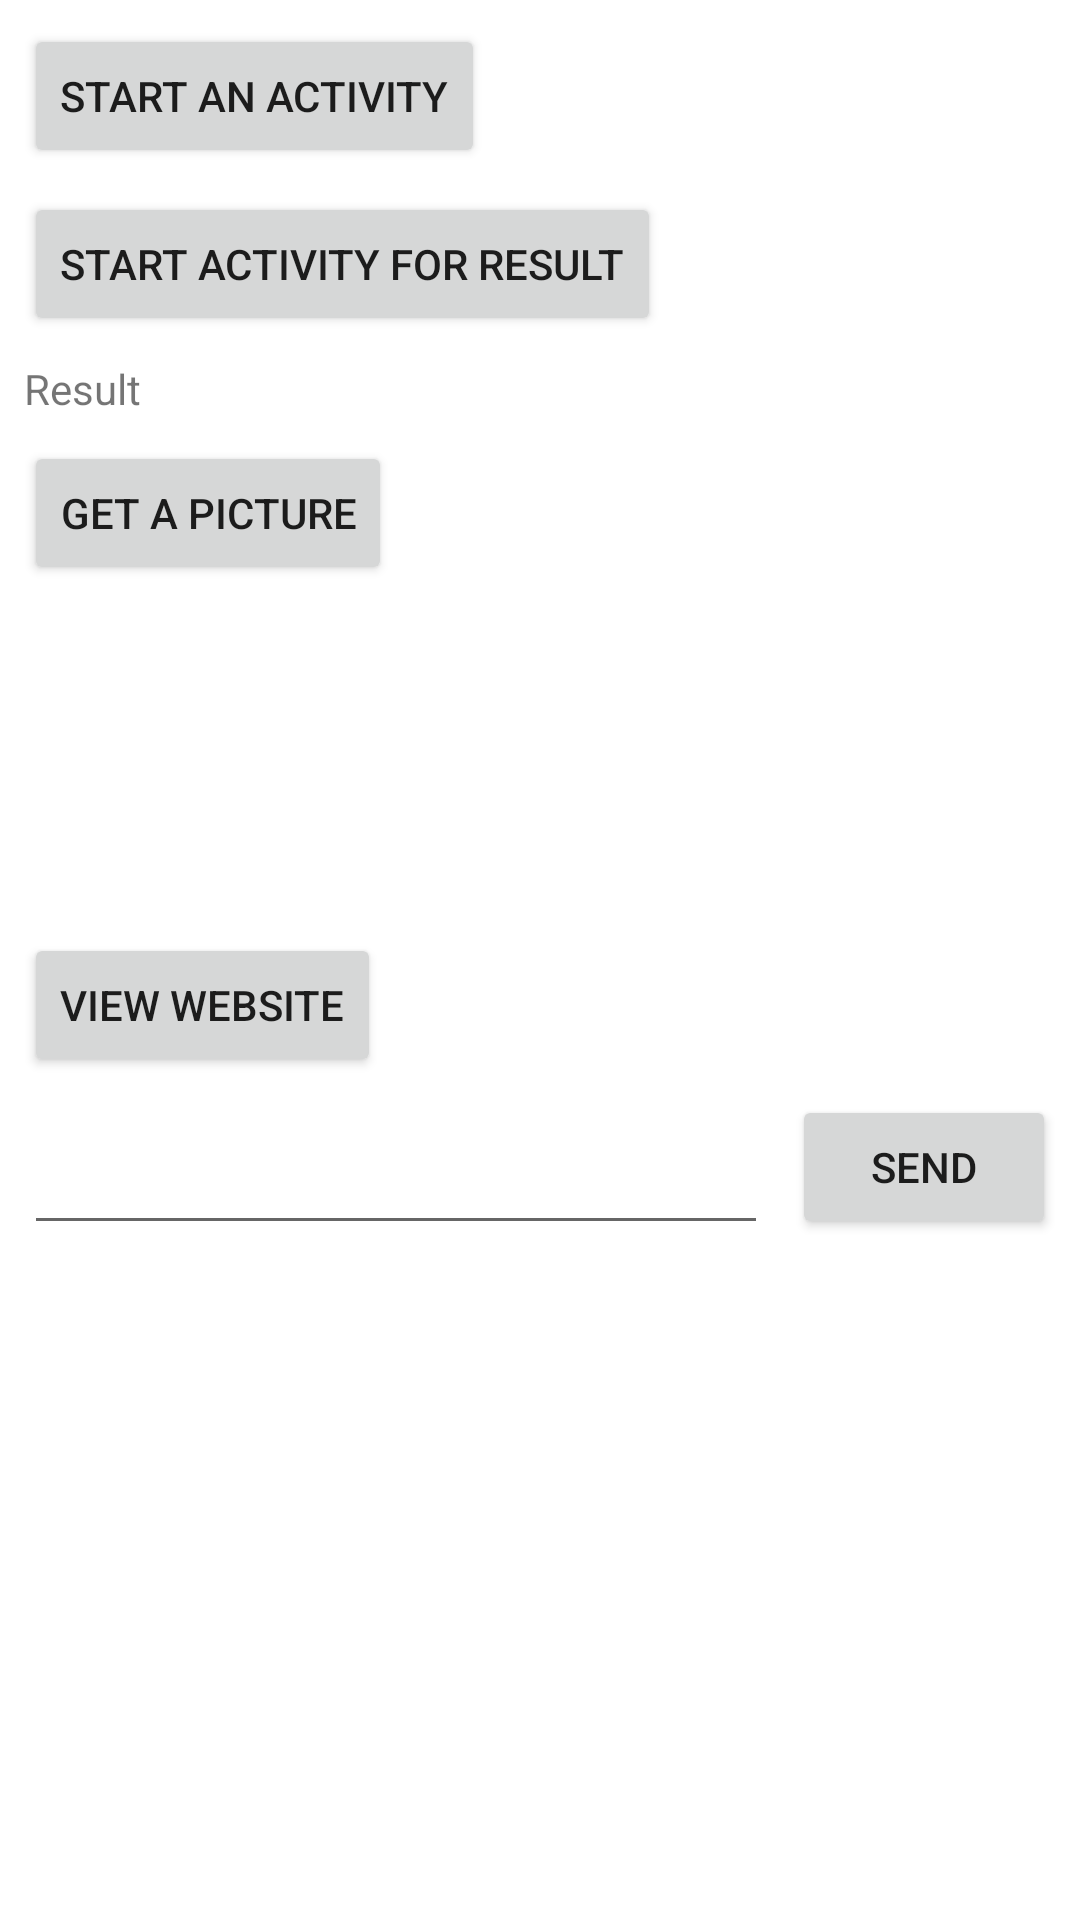

The Android layout XML behind this screen, and the referenced resources:
<!-- AndroidManifest.xml: application theme Theme.DemoIntent -->
<!-- res/layout/activity_main.xml -->
<?xml version="1.0" encoding="utf-8"?>
<androidx.constraintlayout.widget.ConstraintLayout xmlns:android="http://schemas.android.com/apk/res/android"
    xmlns:app="http://schemas.android.com/apk/res-auto"
    xmlns:tools="http://schemas.android.com/tools"
    android:layout_width="match_parent"
    android:layout_height="match_parent"
    tools:context=".MainActivity">

    <TextView
        android:id="@+id/textViewResult"
        android:layout_width="wrap_content"
        android:layout_height="wrap_content"
        android:layout_marginStart="8dp"
        android:layout_marginTop="8dp"
        android:text="Result"
        app:layout_constraintStart_toStartOf="parent"
        app:layout_constraintTop_toBottomOf="@+id/buttonStartForResult" />

    <Button
        android:id="@+id/buttonStartAnActivity"
        android:layout_width="wrap_content"
        android:layout_height="wrap_content"
        android:layout_marginStart="8dp"
        android:layout_marginTop="8dp"
        android:text="Start an Activity"
        app:layout_constraintStart_toStartOf="parent"
        app:layout_constraintTop_toTopOf="parent" />

    <Button
        android:id="@+id/buttonStartForResult"
        android:layout_width="wrap_content"
        android:layout_height="wrap_content"
        android:layout_marginStart="8dp"
        android:layout_marginTop="8dp"
        android:text="Start Activity For Result"
        app:layout_constraintStart_toStartOf="parent"
        app:layout_constraintTop_toBottomOf="@+id/buttonStartAnActivity" />

    <Button
        android:id="@+id/buttonPicture"
        android:layout_width="wrap_content"
        android:layout_height="wrap_content"
        android:layout_marginStart="8dp"
        android:layout_marginTop="8dp"
        android:text="Get a Picture"
        app:layout_constraintStart_toStartOf="parent"
        app:layout_constraintTop_toBottomOf="@+id/textViewResult" />

    <ImageView
        android:id="@+id/imageViewPhoto"
        android:layout_width="100dp"
        android:layout_height="100dp"
        android:layout_marginStart="8dp"
        android:layout_marginTop="8dp"
        app:layout_constraintStart_toStartOf="parent"
        app:layout_constraintTop_toBottomOf="@+id/buttonPicture"
        app:srcCompat="@drawable/ic_baseline_insert_photo_24" />

    <Button
        android:id="@+id/buttonWeb"
        android:layout_width="wrap_content"
        android:layout_height="wrap_content"
        android:layout_marginStart="8dp"
        android:layout_marginTop="8dp"
        android:text="View Website"
        app:layout_constraintStart_toStartOf="parent"
        app:layout_constraintTop_toBottomOf="@+id/imageViewPhoto" />

    <Button
        android:id="@+id/buttonSendText"
        android:layout_width="wrap_content"
        android:layout_height="wrap_content"
        android:layout_marginTop="4dp"
        android:layout_marginEnd="8dp"
        android:text="Send"
        app:layout_constraintBottom_toBottomOf="@+id/editTextSendMessage"
        app:layout_constraintEnd_toEndOf="parent"
        app:layout_constraintTop_toBottomOf="@+id/buttonWeb" />

    <EditText
        android:id="@+id/editTextSendMessage"
        android:layout_width="0dp"
        android:layout_height="wrap_content"
        android:layout_marginStart="8dp"
        android:layout_marginTop="8dp"
        android:layout_marginEnd="8dp"
        android:ems="10"
        android:inputType="textPersonName"
        android:minHeight="48dp"
        app:layout_constraintEnd_toStartOf="@+id/buttonSendText"
        app:layout_constraintStart_toStartOf="parent"
        app:layout_constraintTop_toBottomOf="@+id/buttonWeb"
        tools:ignore="SpeakableTextPresentCheck" />

</androidx.constraintlayout.widget.ConstraintLayout>
<!-- resources referenced by this layout -->
<resources>
  <style name="Theme.DemoIntent" parent="Theme.MaterialComponents.DayNight.DarkActionBar">
          
          <item name="colorPrimary">@color/purple_500</item>
          <item name="colorPrimaryVariant">@color/purple_700</item>
          <item name="colorOnPrimary">@color/white</item>
          
          <item name="colorSecondary">@color/teal_200</item>
          <item name="colorSecondaryVariant">@color/teal_700</item>
          <item name="colorOnSecondary">@color/black</item>
          
          <item name="android:statusBarColor" tools:targetApi="l">?attr/colorPrimaryVariant</item>
          
      </style>
  <!-- not gathered from this repository: default colours our renderer supplied (Android Studio template values) -->
  <color name="purple_500">#FF6200EE</color>
  <color name="purple_700">#FF3700B3</color>
  <color name="teal_200">#FF03DAC5</color>
  <color name="teal_700">#FF018786</color>
  <color name="black">#FF000000</color>
  <color name="white">#FFFFFFFF</color>
</resources>
